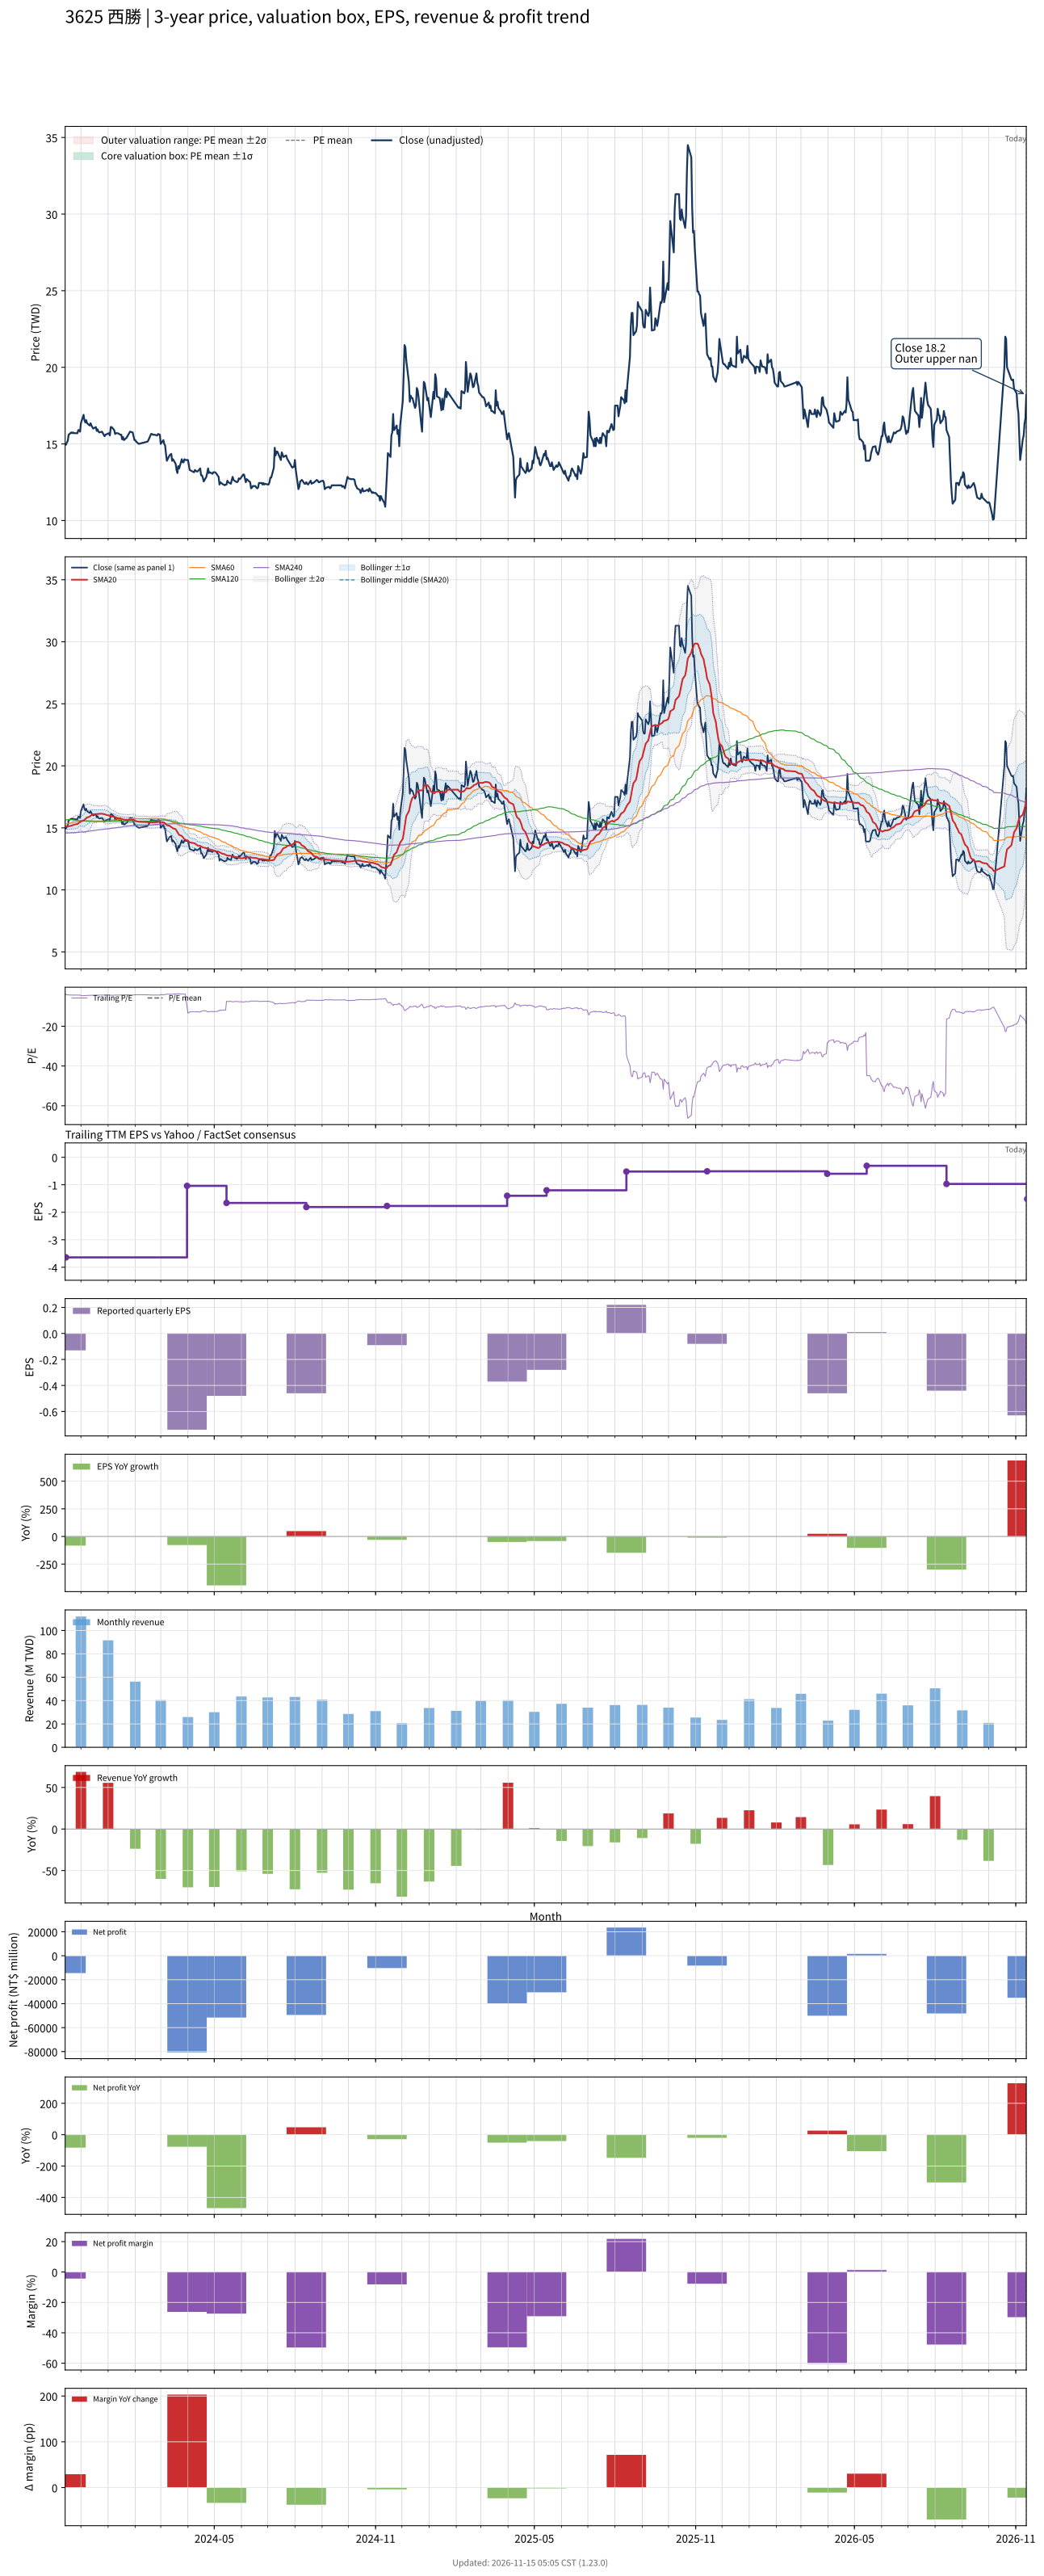

The file beside this chart, header and first rows:
# chart-version: skill-stock-dynamic-val…
date, close, available_date, period_end, eps, ttm_eps, pe, pe_mean, pe_std, price_m2, price_m1, price_mean, price_p1, price_p2, forward_eps, forward_pe, forward_pe_mean, forward_pe_std, forward_price_m2, forward_price_m1, forward_price_mean, forward_price_p1, forward_price_p2, sma20
2023-11-13, 14.95, 2023-08-14, 2023-06-30, -0.31, -4.27, -3.501, , , , , , , , , , , , , , , , , 15.13
2023-11-14, 14.95, 2023-11-14, 2023-09-30, -0.13, -3.64, -4.107, , , , , , , , , , , , , , , , , 15.12
2023-11-15, 15.1, 2023-11-14, 2023-09-30, -0.13, -3.64, -4.148, , , , , , , , , , , , , , , , , 15.11
2023-11-16, 15.2, 2023-11-14, 2023-09-30, -0.13, -3.64, -4.176, , , , , , , , , , , , , , , , , 15.1
2023-11-17, 15.6, 2023-11-14, 2023-09-30, -0.13, -3.64, -4.286, , , , , , , , , , , , , , , , , 15.13
2023-11-20, 15.75, 2023-11-14, 2023-09-30, -0.13, -3.64, -4.327, , , , , , , , , , , , , , , , , 15.17
2023-11-21, 15.7, 2023-11-14, 2023-09-30, -0.13, -3.64, -4.313, , , , , , , , , , , , , , , , , 15.21
2023-11-22, 15.75, 2023-11-14, 2023-09-30, -0.13, -3.64, -4.327, , , , , , , , , , , , , , , , , 15.22
2023-11-23, 15.7, 2023-11-14, 2023-09-30, -0.13, -3.64, -4.313, , , , , , , , , , , , , , , , , 15.24
2023-11-24, 15.7, 2023-11-14, 2023-09-30, -0.13, -3.64, -4.313, , , , , , , , , , , , , , , , , 15.28
2023-11-27, 15.7, 2023-11-14, 2023-09-30, -0.13, -3.64, -4.313, , , , , , , , , , , , , , , , , 15.31
2023-11-28, 15.9, 2023-11-14, 2023-09-30, -0.13, -3.64, -4.368, , , , , , , , , , , , , , , , , 15.37
2023-11-29, 15.9, 2023-11-14, 2023-09-30, -0.13, -3.64, -4.368, , , , , , , , , , , , , , , , , 15.43
2023-11-30, 15.8, 2023-11-14, 2023-09-30, -0.13, -3.64, -4.341, , , , , , , , , , , , , , , , , 15.47
2023-12-01, 16.35, 2023-11-14, 2023-09-30, -0.13, -3.64, -4.492, , , , , , , , , , , , , , , , , 15.52
2023-12-04, 16.9, 2023-11-14, 2023-09-30, -0.13, -3.64, -4.643, , , , , , , , , , , , , , , , , 15.59
2023-12-05, 16.55, 2023-11-14, 2023-09-30, -0.13, -3.64, -4.547, , , , , , , , , , , , , , , , , 15.65
2023-12-06, 16.4, 2023-11-14, 2023-09-30, -0.13, -3.64, -4.505, , , , , , , , , , , , , , , , , 15.71
2023-12-07, 16.55, 2023-11-14, 2023-09-30, -0.13, -3.64, -4.547, , , , , , , , , , , , , , , , , 15.77
2023-12-08, 16.35, 2023-11-14, 2023-09-30, -0.13, -3.64, -4.492, , , , , , , , , , , , , , , , , 15.84
2023-12-11, 16.2, 2023-11-14, 2023-09-30, -0.13, -3.64, -4.451, , , , , , , , , , , , , , , , , 15.9
2023-12-12, 16.35, 2023-11-14, 2023-09-30, -0.13, -3.64, -4.492, , , , , , , , , , , , , , , , , 15.97
2023-12-13, 16.2, 2023-11-14, 2023-09-30, -0.13, -3.64, -4.451, , , , , , , , , , , , , , , , , 16.03
2023-12-14, 16.1, 2023-11-14, 2023-09-30, -0.13, -3.64, -4.423, , , , , , , , , , , , , , , , , 16.07
2023-12-15, 16, 2023-11-14, 2023-09-30, -0.13, -3.64, -4.396, , , , , , , , , , , , , , , , , 16.09
2023-12-18, 16.1, 2023-11-14, 2023-09-30, -0.13, -3.64, -4.423, , , , , , , , , , , , , , , , , 16.11
2023-12-19, 15.85, 2023-11-14, 2023-09-30, -0.13, -3.64, -4.354, , , , , , , , , , , , , , , , , 16.12
2023-12-20, 15.95, 2023-11-14, 2023-09-30, -0.13, -3.64, -4.382, , , , , , , , , , , , , , , , , 16.13
2023-12-21, 15.8, 2023-11-14, 2023-09-30, -0.13, -3.64, -4.341, , , , , , , , , , , , , , , , , 16.13
2023-12-22, 15.75, 2023-11-14, 2023-09-30, -0.13, -3.64, -4.327, , , , , , , , , , , , , , , , , 16.14
2023-12-25, 15.8, 2023-11-14, 2023-09-30, -0.13, -3.64, -4.341, , , , , , , , , , , , , , , , , 16.14
2023-12-26, 15.7, 2023-11-14, 2023-09-30, -0.13, -3.64, -4.313, , , , , , , , , , , , , , , , , 16.13
2023-12-27, 15.6, 2023-11-14, 2023-09-30, -0.13, -3.64, -4.286, , , , , , , , , , , , , , , , , 16.11
2023-12-28, 15.5, 2023-11-14, 2023-09-30, -0.13, -3.64, -4.258, , , , , , , , , , , , , , , , , 16.1
2023-12-29, 15.6, 2023-11-14, 2023-09-30, -0.13, -3.64, -4.286, , , , , , , , , , , , , , , , , 16.06
2024-01-02, 15.7, 2023-11-14, 2023-09-30, -0.13, -3.64, -4.313, , , , , , , , , , , , , , , , , 16
2024-01-03, 15.55, 2023-11-14, 2023-09-30, -0.13, -3.64, -4.272, , , , , , , , , , , , , , , , , 15.95
2024-01-04, 16.1, 2023-11-14, 2023-09-30, -0.13, -3.64, -4.423, , , , , , , , , , , , , , , , , 15.94
2024-01-05, 16.1, 2023-11-14, 2023-09-30, -0.13, -3.64, -4.423, , , , , , , , , , , , , , , , , 15.91
2024-01-08, 15.9, 2023-11-14, 2023-09-30, -0.13, -3.64, -4.368, , , , , , , , , , , , , , , , , 15.89
2024-01-09, 15.65, 2023-11-14, 2023-09-30, -0.13, -3.64, -4.299, , , , , , , , , , , , , , , , , 15.87
2024-01-10, 15.7, 2023-11-14, 2023-09-30, -0.13, -3.64, -4.313, , , , , , , , , , , , , , , , , 15.83
2024-01-11, 15.7, 2023-11-14, 2023-09-30, -0.13, -3.64, -4.313, , , , , , , , , , , , , , , , , 15.81
2024-01-12, 15.7, 2023-11-14, 2023-09-30, -0.13, -3.64, -4.313, , , , , , , , , , , , , , , , , 15.79
2024-01-15, 15.6, 2023-11-14, 2023-09-30, -0.13, -3.64, -4.286, , , , , , , , , , , , , , , , , 15.77
2024-01-16, 15.6, 2023-11-14, 2023-09-30, -0.13, -3.64, -4.286, , , , , , , , , , , , , , , , , 15.74
2024-01-17, 15.3, 2023-11-14, 2023-09-30, -0.13, -3.64, -4.203, , , , , , , , , , , , , , , , , 15.71
2024-01-18, 15.45, 2023-11-14, 2023-09-30, -0.13, -3.64, -4.245, , , , , , , , , , , , , , , , , 15.69
2024-01-19, 15.25, 2023-11-14, 2023-09-30, -0.13, -3.64, -4.19, , , , , , , , , , , , , , , , , 15.66
2024-01-22, 15.4, 2023-11-14, 2023-09-30, -0.13, -3.64, -4.231, , , , , , , , , , , , , , , , , 15.64
2024-01-23, 15.5, 2023-11-14, 2023-09-30, -0.13, -3.64, -4.258, , , , , , , , , , , , , , , , , 15.63
2024-01-24, 15.6, 2023-11-14, 2023-09-30, -0.13, -3.64, -4.286, , , , , , , , , , , , , , , , , 15.62
2024-01-25, 15.7, 2023-11-14, 2023-09-30, -0.13, -3.64, -4.313, , , , , , , , , , , , , , , , , 15.63
2024-01-26, 15.8, 2023-11-14, 2023-09-30, -0.13, -3.64, -4.341, , , , , , , , , , , , , , , , , 15.64
2024-01-29, 15.75, 2023-11-14, 2023-09-30, -0.13, -3.64, -4.327, , , , , , , , , , , , , , , , , 15.65
2024-01-30, 15.5, 2023-11-14, 2023-09-30, -0.13, -3.64, -4.258, , , , , , , , , , , , , , , , , 15.64
2024-01-31, 15.25, 2023-11-14, 2023-09-30, -0.13, -3.64, -4.19, , , , , , , , , , , , , , , , , 15.63
2024-02-01, 15.25, 2023-11-14, 2023-09-30, -0.13, -3.64, -4.19, , , , , , , , , , , , , , , , , 15.59
2024-02-02, 15.15, 2023-11-14, 2023-09-30, -0.13, -3.64, -4.162, , , , , , , , , , , , , , , , , 15.54
... 663 more rows
